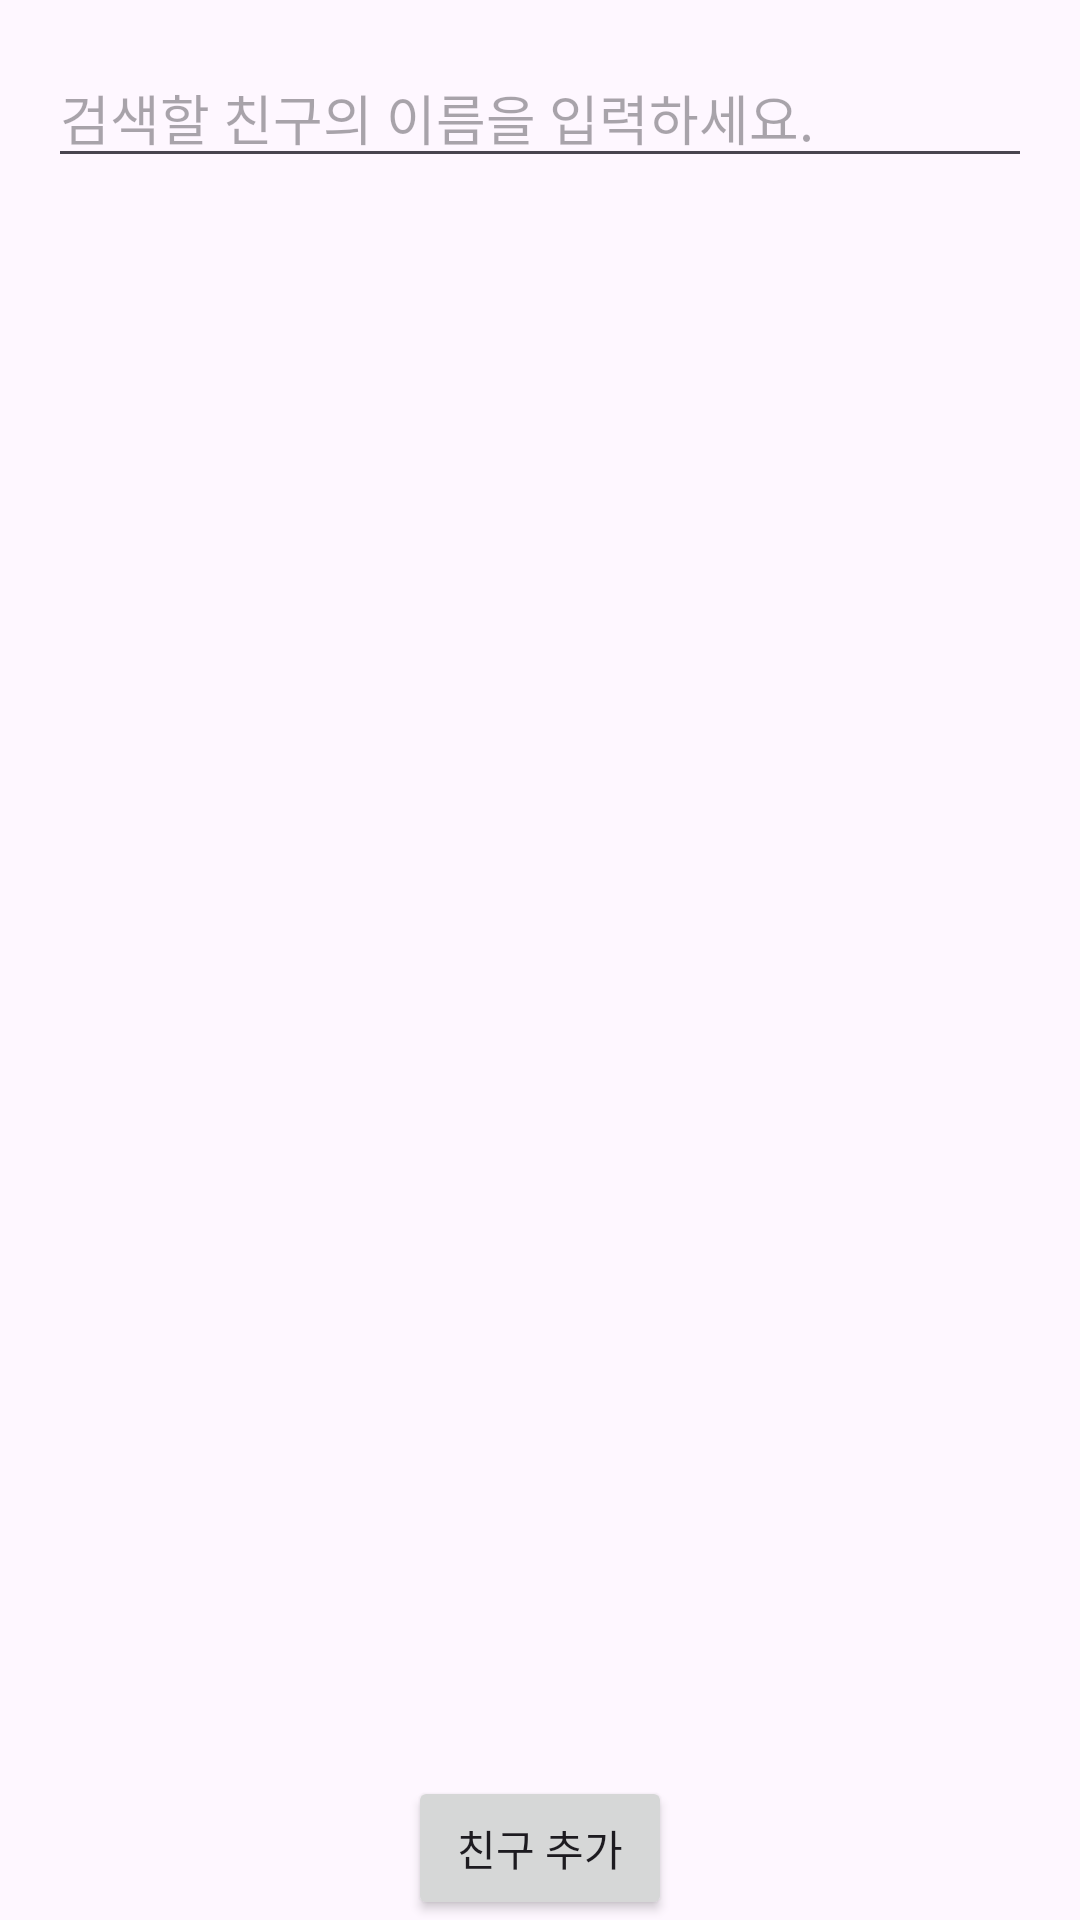

Android layout source for this screen:
<!-- AndroidManifest.xml: application theme Theme.SharedCalendar -->
<!-- res/layout/activity_add_friend.xml -->
<androidx.constraintlayout.widget.ConstraintLayout
    xmlns:android="http://schemas.android.com/apk/res/android"
    xmlns:app="http://schemas.android.com/apk/res-auto"
    xmlns:tools="http://schemas.android.com/tools"
    android:layout_width="match_parent"
    android:layout_height="match_parent"
    tools:context=".Friend.AddFriendActivity">

    <EditText
        android:id="@+id/friendNameEditText"
        android:layout_width="0dp"
        android:layout_height="wrap_content"
        android:hint="검색할 친구의 이름을 입력하세요."
        android:layout_marginTop="16dp"
        android:layout_marginStart="16dp"
        android:layout_marginEnd="16dp"
        app:layout_constraintTop_toTopOf="parent"
        app:layout_constraintStart_toStartOf="parent"
        app:layout_constraintEnd_toEndOf="parent" />

    <androidx.recyclerview.widget.RecyclerView
        android:id="@+id/friendRecyclerView"
        android:layout_width="0dp"
        android:layout_height="0dp"
        app:layout_constraintTop_toBottomOf="@+id/friendNameEditText"
        app:layout_constraintStart_toStartOf="parent"
        app:layout_constraintEnd_toEndOf="parent"
        android:padding="16dp"
        app:layout_constraintBottom_toTopOf="@+id/addFriendButton" />

    <Button
        android:id="@+id/addFriendButton"
        android:layout_width="wrap_content"
        android:layout_height="wrap_content"
        android:onClick="showAddFriendDialog"
        android:text="친구 추가"
        android:visibility="visible"
        app:layout_constraintTop_toBottomOf="@+id/friendRecyclerView"
        app:layout_constraintStart_toStartOf="parent"
        app:layout_constraintEnd_toEndOf="parent"
        app:layout_constraintBottom_toBottomOf="parent"
        android:layout_marginTop="16dp"/>
</androidx.constraintlayout.widget.ConstraintLayout>
<!-- resources referenced by this layout -->
<resources>
  <style name="Theme.SharedCalendar" parent="Base.Theme.SharedCalendar" />
  <style name="Base.Theme.SharedCalendar" parent="Theme.Material3.DayNight.NoActionBar">
          
          
      </style>
</resources>
